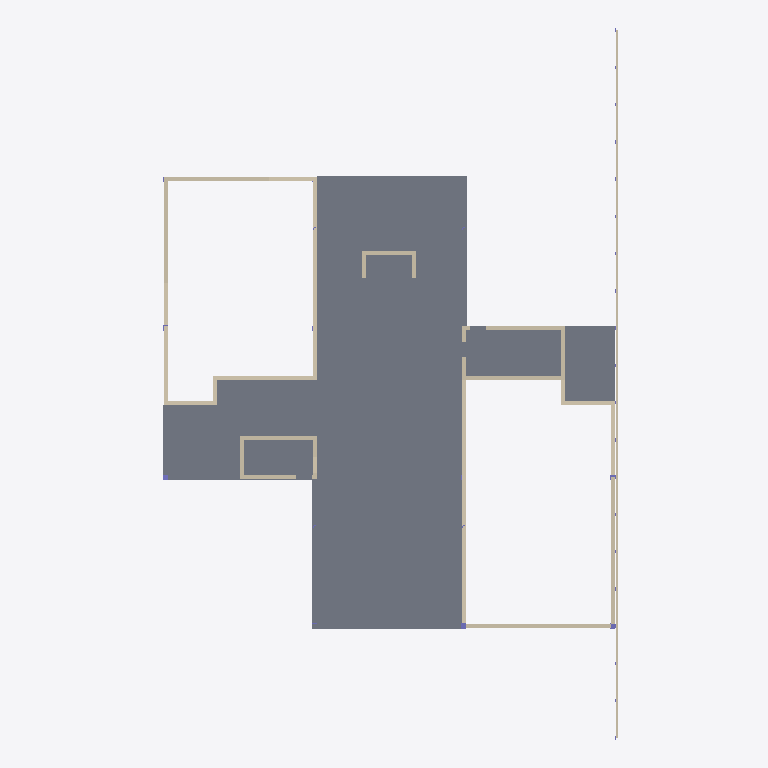
Plan cut of the same IFC building model at storey 'Level -1' (level -1.83 m, cut at -0.43 m), seen from above with north up, elements coloured by IFC class: 44 walls (beige), 4 slabs (grey), 1 column (violet). Cut surfaces are drawn darker.
Extent 36.8 m × 55.3 m × 17.1 m (x, y, z). Storeys (6): Level -2 at -3.05 m; Level -1 at -1.83 m; Level 0 at 0.00 m; Level 1 at 1.83 m; Level 2 at 5.49 m; Level 3 at 9.14 m. Elements (584): 212 IfcSlab, 138 IfcColumn, 130 IfcBeam, 83 IfcWallStandardCase, 21 IfcFooting.

HEADER;
FILE_DESCRIPTION(('ViewDefinition [CoordinationView_V2.0]'),'2;1');
FILE_NAME('Project Number','2022-10-03T20:48:20',(''),(''),'The EXPRESS Data Manager Version 5.02.0100.07 : 28 Aug 2013','22.0.2.392 - Exporter 22.0.2.392 - Alternate UI 22.0.2.392','');
FILE_SCHEMA(('IFC2X3'));
ENDSEC;
DATA;
#127=IFCPROJECT('2T6Sc0PGv9meZnRyAM50FE',#41,'Project Number',$,$,'Project Name','Project Status',(#119),#114);
#180=IFCSITE('2T6Sc0PGv9meZnRyAM50FC',#41,'Default',$,$,#179,$,$,.ELEMENT.,$,$,$,$,$);
#137=IFCBUILDING('2T6Sc0PGv9meZnRyAM50FF',#41,'',$,$,#32,$,'',.ELEMENT.,$,$,$);
#148=IFCBUILDINGSTOREY('2T6Sc0PGv9meZnRy9fuVXY',#41,'Level -2',$,'Level:1/4" Head',#146,$,'Level -2',.ELEMENT.,-10.0);
#154=IFCBUILDINGSTOREY('2T6Sc0PGv9meZnRy9fuVXZ',#41,'Level -1',$,'Level:1/4" Head',#153,$,'Level -1',.ELEMENT.,-6.00000000000099);
#158=IFCBUILDINGSTOREY('2T6Sc0PGv9meZnRy9fuqLN',#41,'Level 0',$,'Level:1/4" Head',#157,$,'Level 0',.ELEMENT.,-9.907972E-13);
#164=IFCBUILDINGSTOREY('2T6Sc0PGv9meZnRy9fw$rt',#41,'Level 1',$,'Level:1/4" Head',#163,$,'Level 1',.ELEMENT.,5.99999999999901);
#170=IFCBUILDINGSTOREY('2T6Sc0PGv9meZnRy9fwuC9',#41,'Level 2',$,'Level:1/4" Head',#169,$,'Level 2',.ELEMENT.,17.999999999999);
#176=IFCBUILDINGSTOREY('2T6Sc0PGv9meZnRy9fuqLK',#41,'Level 3',$,'Level:1/4" Head',#175,$,'Level 3',.ELEMENT.,29.999999999999);
#257=IFCSLAB('1jwTg1ytfF1PMQeuD7GtQX',#41,'Foundation Slab:12" Foundation Slab:628326',$,'Foundation Slab:12" Foundation Slab',#216,#253,'628326',.BASESLAB.);
#20525=IFCSLAB('1N1ZucvLnBq8DmL9y2MwYG',#41,'Foundation Slab:12" Foundation Slab:882308',$,'Foundation Slab:12" Foundation Slab',#20509,#20523,'882308',.BASESLAB.);
#439=IFCSLAB('1jwTg1ytfF1PMQeuD7GtSz',#41,'Foundation Slab:12" Foundation Slab:628730',$,'Foundation Slab:12" Foundation Slab',#423,#437,'628730',.BASESLAB.);
#20430=IFCSLAB('1N1ZucvLnBq8DmL9y2Mwem',#41,'Foundation Slab:12" Foundation Slab:881700',$,'Foundation Slab:12" Foundation Slab',#20403,#20428,'881700',.BASESLAB.);
#16162=IFCWALLSTANDARDCASE('3pcnapGc19hOgeDZIaM5Kh',#41,'Basic Wall:Exterior - 12" Concrete:862363',$,'Basic Wall:Exterior - 12" Concrete',#16142,#16160,'862363');
#54312=IFCWALLSTANDARDCASE('2VnCCAmPHFswoAlTdWxZtm',#41,'Basic Wall:Exterior - 12" Concrete:984261',$,'Basic Wall:Exterior - 12" Concrete',#54292,#54310,'984261');
#59596=IFCWALLSTANDARDCASE('08ghX8c0L9uR4_acB4eC2t',#41,'Basic Wall:Concrete Shear Wall - 12":992694',$,'Basic Wall:Concrete Shear Wall - 12"',#59555,#59594,'992694');
#59483=IFCWALLSTANDARDCASE('08ghX8c0L9uR4_acB4eC4l',#41,'Basic Wall:Concrete Shear Wall - 12":992302',$,'Basic Wall:Concrete Shear Wall - 12"',#59446,#59481,'992302');
#16438=IFCWALLSTANDARDCASE('3pcnapGc19hOgeDZIaM4_0',#41,'Basic Wall:Exterior - 12" Concrete:864816',$,'Basic Wall:Exterior - 12" Concrete',#16418,#16436,'864816');
#59374=IFCWALLSTANDARDCASE('08ghX8c0L9uR4_acB4eCRe',#41,'Basic Wall:Concrete Shear Wall - 12":992233',$,'Basic Wall:Concrete Shear Wall - 12"',#59337,#59372,'992233');
#20058=IFCWALLSTANDARDCASE('0VXXebGH9CbhhMnDZJTfSn',#41,'Basic Wall:Exterior - 12" Concrete:873184',$,'Basic Wall:Exterior - 12" Concrete',#20038,#20056,'873184');
#59215=IFCWALLSTANDARDCASE('08ghX8c0L9uR4_acB4eCOX',#41,'Basic Wall:Concrete Shear Wall - 12":992032',$,'Basic Wall:Concrete Shear Wall - 12"',#59174,#59213,'992032');
#16256=IFCWALLSTANDARDCASE('3pcnapGc19hOgeDZIaM4nT',#41,'Basic Wall:Exterior - 12" Concrete:864749',$,'Basic Wall:Exterior - 12" Concrete',#16236,#16254,'864749');
#59688=IFCWALLSTANDARDCASE('08ghX8c0L9uR4_acB4eCss',#41,'Basic Wall:Concrete Shear Wall - 12":993463',$,'Basic Wall:Concrete Shear Wall - 12"',#59668,#59686,'993463');
#59938=IFCWALLSTANDARDCASE('08ghX8c0L9uR4_acB4eCmw',#41,'Basic Wall:Concrete Shear Wall - 12":993595',$,'Basic Wall:Concrete Shear Wall - 12"',#59918,#59936,'993595');
#20332=IFCWALLSTANDARDCASE('0VXXebGH9CbhhMnDZJTfiA',#41,'Basic Wall:Exterior - 12" Concrete:876251',$,'Basic Wall:Exterior - 12" Concrete',#20312,#20330,'876251');
#60030=IFCWALLSTANDARDCASE('08ghX8c0L9uR4_acB4eCm_',#41,'Basic Wall:Concrete Shear Wall - 12":993599',$,'Basic Wall:Concrete Shear Wall - 12"',#60010,#60028,'993599');
#7286=IFCWALLSTANDARDCASE('04g9cRslL15AsFz$$Yjwu1',#41,'Basic Wall:Exterior - 12" Concrete:834486',$,'Basic Wall:Exterior - 12" Concrete',#7266,#7284,'834486');
#20241=IFCWALLSTANDARDCASE('0VXXebGH9CbhhMnDZJTf$R',#41,'Basic Wall:Exterior - 12" Concrete:875018',$,'Basic Wall:Exterior - 12" Concrete',#20221,#20239,'875018');
#37711=IFCWALLSTANDARDCASE('03MWMNlRf11PDShatvX3QA',#41,'Basic Wall:Exterior - 12" Concrete:937878',$,'Basic Wall:Exterior - 12" Concrete',#37691,#37709,'937878');
#16347=IFCWALLSTANDARDCASE('3pcnapGc19hOgeDZIaM4_N',#41,'Basic Wall:Exterior - 12" Concrete:864807',$,'Basic Wall:Exterior - 12" Concrete',#16327,#16345,'864807');
#59846=IFCWALLSTANDARDCASE('08ghX8c0L9uR4_acB4eCsu',#41,'Basic Wall:Concrete Shear Wall - 12":993465',$,'Basic Wall:Concrete Shear Wall - 12"',#59826,#59844,'993465');
#60187=IFCWALLSTANDARDCASE('08ghX8c0L9uR4_acB4eCn0',#41,'Basic Wall:Concrete Shear Wall - 12":993601',$,'Basic Wall:Concrete Shear Wall - 12"',#60167,#60185,'993601');
#60760=IFCWALLSTANDARDCASE('1terXTcWjB1wDosja6H9eU',#41,'Basic Wall:Exterior - 12" Concrete:995702',$,'Basic Wall:Exterior - 12" Concrete',#60740,#60758,'995702');
#60995=IFCWALLSTANDARDCASE('1terXTcWjB1wDosja6H9X8',#41,'Basic Wall:Concrete Shear Wall - 12":996128',$,'Basic Wall:Concrete Shear Wall - 12"',#60975,#60993,'996128');
#37802=IFCWALLSTANDARDCASE('03MWMNlRf11PDShatvX3R3',#41,'Basic Wall:Exterior - 12" Concrete:937951',$,'Basic Wall:Exterior - 12" Concrete',#37782,#37800,'937951');
#51901=IFCWALLSTANDARDCASE('3iPGEvtObFOeLPurP$uoa9',#41,'Basic Wall:Exterior - 12" Concrete:979585',$,'Basic Wall:Exterior - 12" Concrete',#51881,#51899,'979585');
#51990=IFCWALLSTANDARDCASE('3iPGEvtObFOeLPurP$uoYf',#41,'Basic Wall:Exterior - 12" Concrete:979745',$,'Basic Wall:Exterior - 12" Concrete',#51970,#51988,'979745');
#20150=IFCWALLSTANDARDCASE('0VXXebGH9CbhhMnDZJTf4g',#41,'Basic Wall:Exterior - 12" Concrete:873723',$,'Basic Wall:Exterior - 12" Concrete',#20130,#20148,'873723');
#9681=IFCWALLSTANDARDCASE('31HLDn4Hz1bOJ6GPHKddUY',#41,'Basic Wall:Exterior - 8" Concrete:838539',$,'Basic Wall:Exterior - 8" Concrete',#9661,#9679,'838539');
#10041=IFCWALLSTANDARDCASE('31HLDn4Hz1bOJ6GPHKddUS',#41,'Basic Wall:Exterior - 8" Concrete:838581',$,'Basic Wall:Exterior - 8" Concrete',#10021,#10039,'838581');
#11211=IFCWALLSTANDARDCASE('31HLDn4Hz1bOJ6GPHKddVS',#41,'Basic Wall:Exterior - 8" Concrete:838645',$,'Basic Wall:Exterior - 8" Concrete',#11191,#11209,'838645');
#11931=IFCWALLSTANDARDCASE('31HLDn4Hz1bOJ6GPHKdd0y',#41,'Basic Wall:Exterior - 8" Concrete:838677',$,'Basic Wall:Exterior - 8" Concrete',#11911,#11929,'838677');
#57373=IFCWALLSTANDARDCASE('0Pl739eXn8LRo9zaQ238HP',#41,'Basic Wall:Exterior - 8" Concrete:990434',$,'Basic Wall:Exterior - 8" Concrete',#57353,#57371,'990434');
#9445=IFCWALLSTANDARDCASE('04g9cRslL15AsFz$$YjzrD',#41,'Basic Wall:Exterior - 8" Concrete:837882',$,'Basic Wall:Exterior - 8" Concrete',#9425,#9443,'837882');
#12111=IFCWALLSTANDARDCASE('31HLDn4Hz1bOJ6GPHKdd0q',#41,'Basic Wall:Exterior - 8" Concrete:838685',$,'Basic Wall:Exterior - 8" Concrete',#12091,#12109,'838685');
#57643=IFCWALLSTANDARDCASE('0Pl739eXn8LRo9zaQ238Nl',#41,'Basic Wall:Exterior - 8" Concrete:990548',$,'Basic Wall:Exterior - 8" Concrete',#57623,#57641,'990548');
#13935=IFCCOLUMN('3nKoZ60ir0YBU3NwwFCPuk',#41,'Concrete-Rectangular-Column:16 x 16:847467',$,'Concrete-Rectangular-Column:16 x 16',#13934,#13929,'847467');
ENDSEC;